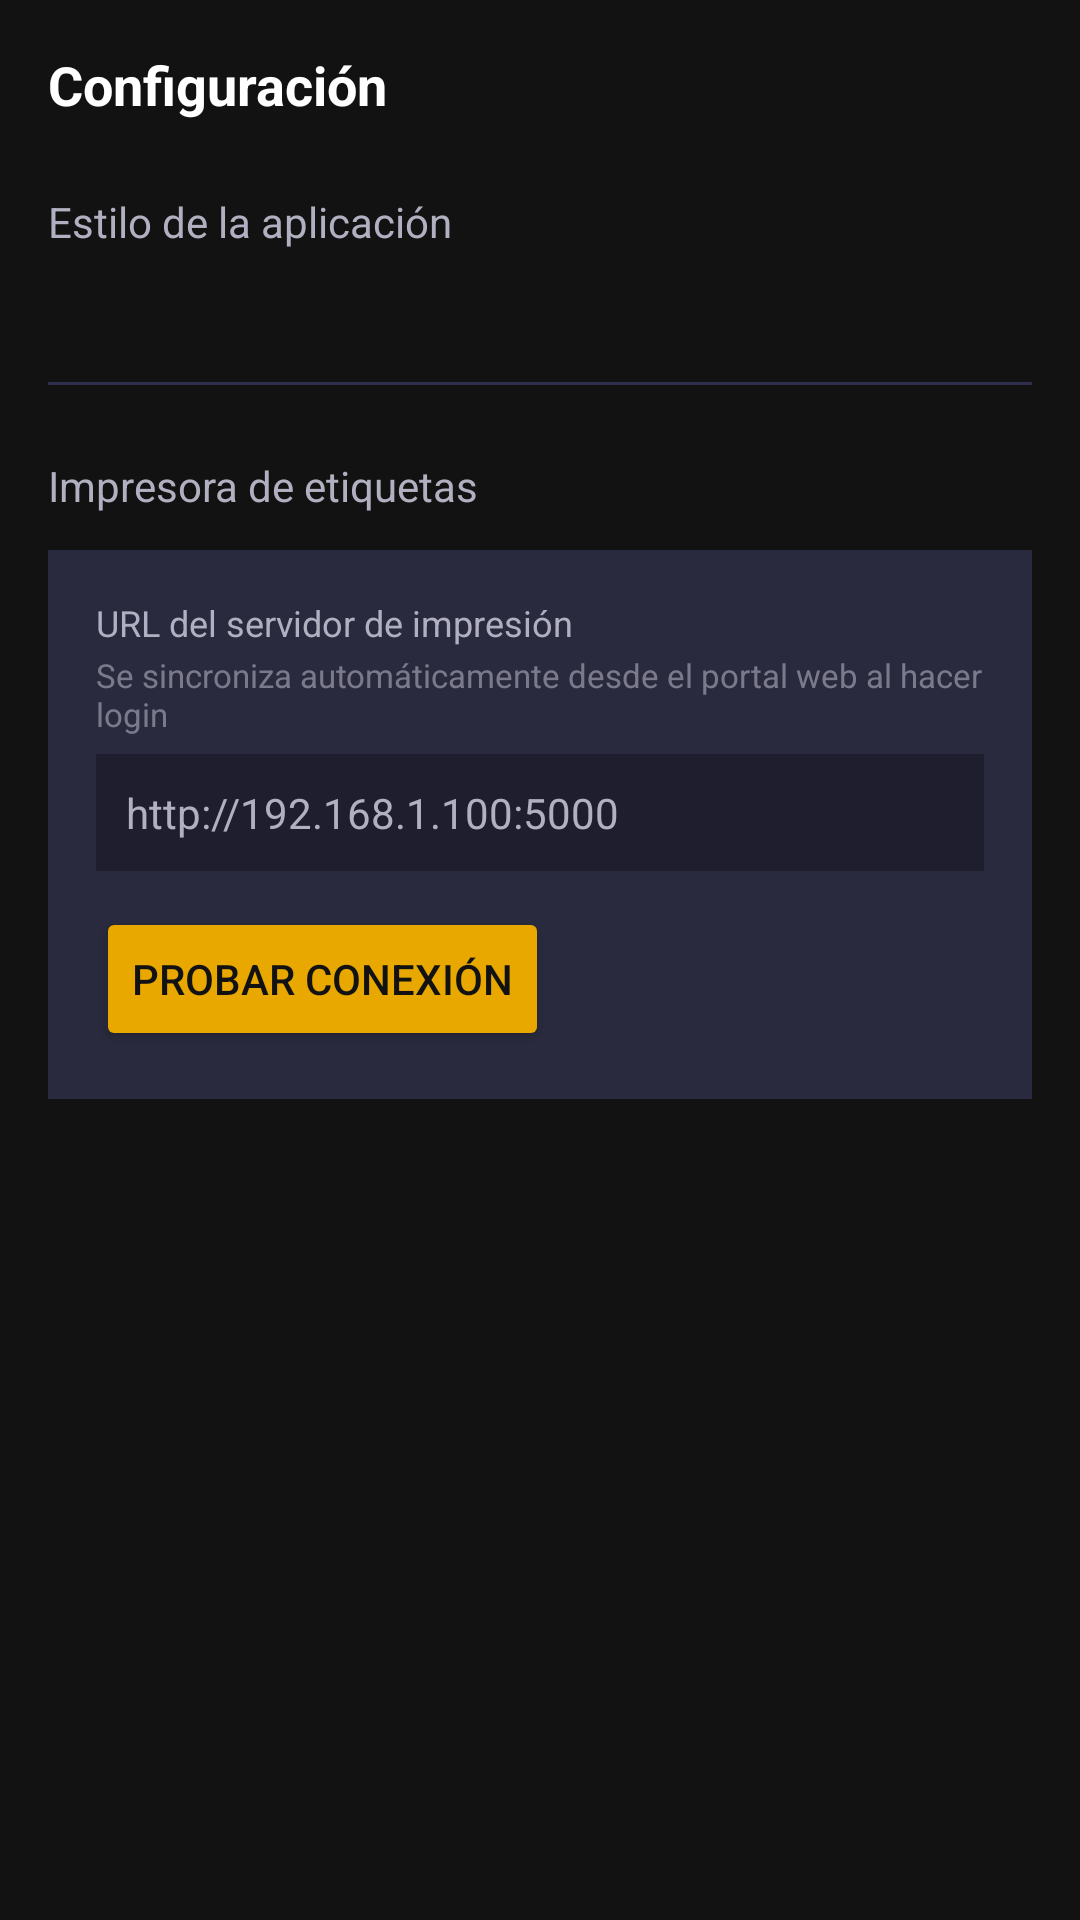

Android layout source for this screen:
<!-- AndroidManifest.xml: application theme Theme.AlmacenPDA -->
<!-- res/layout/fragment_settings.xml -->
<?xml version="1.0" encoding="utf-8"?>
<LinearLayout xmlns:android="http://schemas.android.com/apk/res/android"
    android:layout_width="match_parent" android:layout_height="match_parent"
    android:background="@color/bg_dark" android:orientation="vertical" android:padding="16dp">

    <TextView android:layout_width="wrap_content" android:layout_height="wrap_content"
        android:text="@string/settings_title" android:textColor="@color/text_primary"
        android:textSize="18sp" android:textStyle="bold" android:layout_marginBottom="24dp"/>

    <TextView android:layout_width="wrap_content" android:layout_height="wrap_content"
        android:text="@string/app_style" android:textColor="@color/text_secondary"
        android:textSize="14sp" android:layout_marginBottom="16dp"/>

    <androidx.recyclerview.widget.RecyclerView
        android:id="@+id/rvStyles"
        android:layout_width="match_parent"
        android:layout_height="wrap_content" />

    <View
        android:layout_width="match_parent"
        android:layout_height="1dp"
        android:layout_marginTop="28dp"
        android:layout_marginBottom="24dp"
        android:background="@color/divider" />

    <TextView
        android:layout_width="wrap_content"
        android:layout_height="wrap_content"
        android:text="@string/printer_section_title"
        android:textColor="@color/text_secondary"
        android:textSize="14sp"
        android:layout_marginBottom="12dp" />

    <LinearLayout
        android:layout_width="match_parent"
        android:layout_height="wrap_content"
        android:orientation="vertical"
        android:background="@color/bg_card"
        android:padding="16dp">

        <TextView
            android:layout_width="wrap_content"
            android:layout_height="wrap_content"
            android:text="@string/printer_url_label"
            android:textColor="@color/text_secondary"
            android:textSize="12sp"
            android:layout_marginBottom="2dp" />

        <TextView
            android:layout_width="wrap_content"
            android:layout_height="wrap_content"
            android:text="@string/printer_url_hint_portal"
            android:textColor="@color/text_secondary"
            android:textSize="11sp"
            android:alpha="0.6"
            android:layout_marginBottom="6dp" />

        <EditText
            android:id="@+id/etPrinterUrl"
            android:layout_width="match_parent"
            android:layout_height="wrap_content"
            android:inputType="textUri"
            android:textColor="@color/text_primary"
            android:textColorHint="@color/text_secondary"
            android:hint="@string/printer_url_hint"
            android:background="@color/bg_surface"
            android:padding="10dp"
            android:textSize="14sp"
            android:singleLine="true" />

        <Button
            android:id="@+id/btnTestPrinter"
            android:layout_width="wrap_content"
            android:layout_height="wrap_content"
            android:layout_marginTop="12dp"
            android:text="@string/printer_test_btn"
            android:backgroundTint="@color/accent"
            android:textColor="@color/bg_dark" />

        <TextView
            android:id="@+id/tvPrinterStatus"
            android:layout_width="wrap_content"
            android:layout_height="wrap_content"
            android:layout_marginTop="8dp"
            android:textSize="13sp"
            android:visibility="gone" />

    </LinearLayout>

</LinearLayout>
<!-- resources referenced by this layout -->
<resources>
  <color name="accent">#E8A800</color>
  <color name="bg_card">#2A2A3E</color>
  <color name="bg_dark">#121212</color>
  <color name="bg_surface">#1E1E2E</color>
  <color name="divider">#2E2E4E</color>
  <color name="text_primary">#FFFFFF</color>
  <color name="text_secondary">#B0B0C0</color>
  <string name="app_style">Estilo de la aplicación</string>
  <string name="printer_section_title">Impresora de etiquetas</string>
  <string name="printer_test_btn">Probar conexión</string>
  <string name="printer_url_hint">http://192.168.1.100:5000</string>
  <string name="printer_url_hint_portal">Se sincroniza automáticamente desde el portal web al hacer login</string>
  <string name="printer_url_label">URL del servidor de impresión</string>
  <string name="settings_title">Configuración</string>
  <style name="Theme.AlmacenPDA" parent="Theme.AlmacenPDA.Azul" />
  <style name="Theme.AlmacenPDA.Azul" parent="Base.Theme.AlmacenPDA">
          <item name="colorPrimary">@color/style_azul</item>
          <item name="colorPrimaryVariant">@color/style_azul</item>
      </style>
  <style name="Base.Theme.AlmacenPDA" parent="Theme.MaterialComponents.DayNight.NoActionBar">
          <item name="colorOnPrimary">@color/bg_dark</item>
          <item name="colorSurface">@color/bg_surface</item>
          <item name="colorOnSurface">@color/text_primary</item>
          <item name="android:windowBackground">@color/bg_dark</item>
          <item name="android:statusBarColor">@color/bg_surface</item>
          <item name="android:navigationBarColor">@color/bg_surface</item>
          <item name="android:textColorPrimary">@color/text_primary</item>
          <item name="android:textColorSecondary">@color/text_secondary</item>
  
          
          <item name="android:popupMenuStyle">@style/CustomPopupMenu</item>
          <item name="android:dropDownListViewStyle">@style/CustomDropDownListView</item>
      </style>
  <color name="style_azul">#4f46e5</color>
  <style name="CustomPopupMenu" parent="Widget.MaterialComponents.PopupMenu">
          <item name="android:popupBackground">@color/bg_surface</item>
          <item name="android:textColor">@color/text_primary</item>
      </style>
  <style name="CustomDropDownListView" parent="Widget.AppCompat.ListView.DropDown">
          <item name="android:background">@color/bg_surface</item>
          <item name="android:divider">@color/divider</item>
      </style>
</resources>
